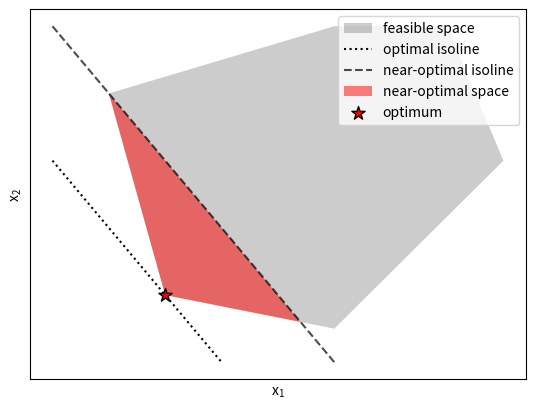
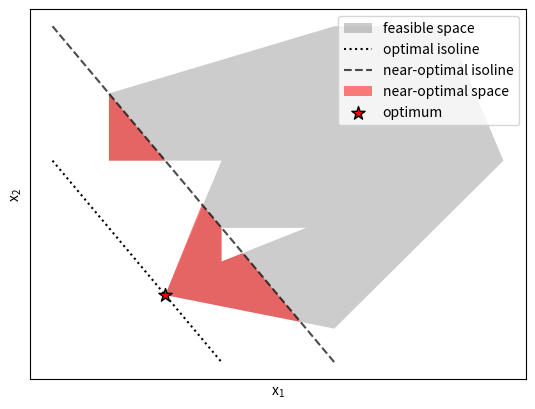

Generate these figures, in order, with matplotlib:
# -*- coding: utf-8 -*-
"""
Created on Thu May 30 11:07:20 2024

@author: u6942852
"""

import matplotlib.pyplot as plt 
import numpy as np

plt.rcParams.update({'mathtext.default':'regular'})

#%% Convex optimal space
fig, ax = plt.subplots(dpi=1500)

# Draw feasible space
ax.fill_between(
    [3,2,6,8,9,6,3],
    [1,4,5,5,3,0.5,1], 
    facecolor=[0,0,0,0.2],
    label='feasible space'
    )

# Draw optimal isoline
ax.plot(
    [1,4],
    [3,0],
    color=[0,0,0,1],
    linestyle=':',
    label='optimal isoline'
    )

#Draw near-optimal isoline
ax.plot(
    [1,6],
    [5,0],
    color=[0,0,0,0.7],
    linestyle='--',
    label='near-optimal isoline',
    )

ax.fill_between(
    [2,5.4,3,2],
    [4,0.6,1,4],
    facecolor=[1,0,0,0.5],
    label='near-optimal space',    
    )

# Draw optimum
ax.scatter(
    [3],
    [1], 
    marker ='*',
    facecolor=[1,0,0,1],
    edgecolor=[0,0,0,1],
    s=100,
    label='optimum',
    zorder=np.inf,
    )

ax.legend()
ax.set_xticks([])
ax.set_yticks([])
ax.set_ylabel('$x_2$')
ax.set_xlabel('$x_1$')

#%% Non-Convex Optimal Sapce

fig, ax = plt.subplots(dpi=1500)

# Draw feasible space
ax.fill_between(
    [3,4, 2, 2,6,8,9,6,3],
    [1,3, 3, 4,5,5,3,0.5,1], 
    facecolor=[0,0,0,0.2],
    label='feasible space'
    )

# Draw optimal isoline
ax.plot(
    [1,4],
    [3,0],
    color=[0,0,0,1],
    linestyle=':',
    label='optimal isoline'
    )

#Draw near-optimal isoline
ax.plot(
    [1,6],
    [5,0],
    color=[0,0,0,0.7],
    linestyle='--',
    label='near-optimal isoline',
    zorder=10000,
    )


ax.fill_between(
    [2,2,3,2],
    [3,4,3,3], 
    facecolor=[1,0,0,0.5],
    label='near-optimal space',    
    )

ax.fill_between(
    [3,3.65,5.4,3],
    [1,2.35,0.6,1], 
    facecolor=[1,0,0,0.5],
    label='near-optimal space',    
    )

# Draw optimum
ax.scatter(
    [3],
    [1], 
    marker ='*',
    facecolor=[1,0,0,1],
    edgecolor=[0,0,0,1],
    s=100,
    label='optimum',
    zorder=np.inf,
    )

# Include a hole 
ax.fill_between(
    [4,5.5,4,4],
    [2,2,1.5,2],
    facecolor=[1,1,1,1],
    zorder=1000
    )

handles, labels = plt.gca().get_legend_handles_labels()
by_label=dict(zip(labels, handles))
ax.legend(by_label.values(), by_label.keys())

ax.set_xticks([])
ax.set_yticks([])
ax.set_ylabel('$x_2$')
ax.set_xlabel('$x_1$')
